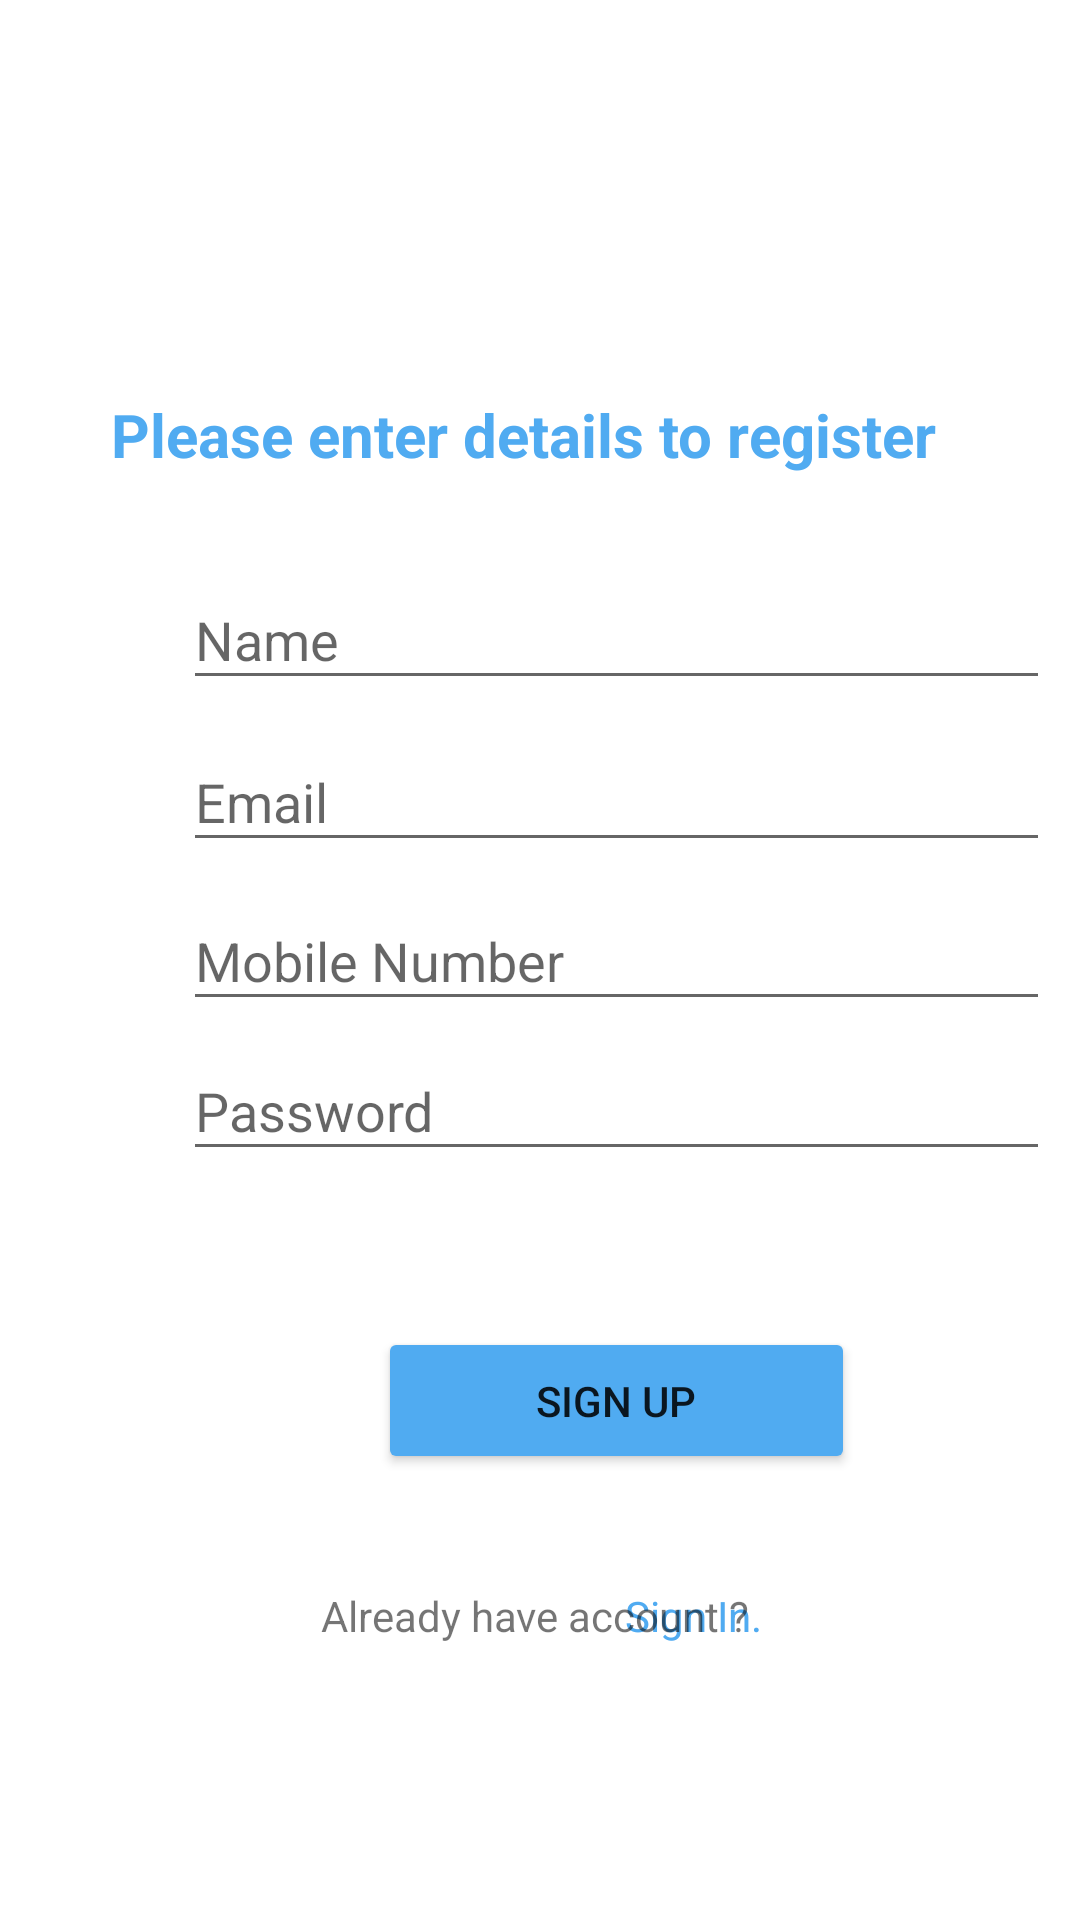

Write the Android layout XML for this screen, with the resource values it uses.
<!-- AndroidManifest.xml: application theme Theme.Twitter -->
<!-- res/layout/activity_sign_up.xml -->
<?xml version="1.0" encoding="utf-8"?>
<androidx.constraintlayout.widget.ConstraintLayout xmlns:android="http://schemas.android.com/apk/res/android"
    xmlns:app="http://schemas.android.com/apk/res-auto"
    xmlns:tools="http://schemas.android.com/tools"
    android:layout_width="match_parent"
    android:layout_height="match_parent"
    tools:context=".SignUp">



    <TextView
        android:id="@+id/SignIn"
        android:layout_width="wrap_content"
        android:layout_height="wrap_content"
        android:layout_marginTop="13dp"
        android:layout_marginEnd="106dp"
        android:layout_marginBottom="92dp"
        android:clickable="true"
        android:text="Sign In."
        android:textColor="#50ABF1"
        app:layout_constraintBottom_toBottomOf="parent"
        app:layout_constraintEnd_toEndOf="parent"
        app:layout_constraintTop_toBottomOf="@+id/logInBu_2"
        tools:ignore="TouchTargetSizeCheck" />

    <TextView
        android:id="@+id/haveacc"
        android:layout_width="wrap_content"
        android:layout_height="wrap_content"
        android:layout_marginStart="107dp"
        android:layout_marginTop="13dp"
        android:layout_marginBottom="92dp"
        android:text="Already have account ?"
        app:layout_constraintBottom_toBottomOf="parent"
        app:layout_constraintStart_toStartOf="parent"
        app:layout_constraintTop_toBottomOf="@+id/logInBu_2" />

    <Button
        android:id="@+id/SignUpBu_reg"
        android:layout_width="159dp"
        android:layout_height="49dp"
        android:layout_marginStart="126dp"
        android:layout_marginTop="22dp"
        android:layout_marginEnd="126dp"
        android:layout_marginBottom="8dp"
        android:backgroundTint="#50ABF1"
        android:text="Sign Up"
        app:layout_constraintBottom_toTopOf="@+id/SignIn"
        app:layout_constraintEnd_toEndOf="parent"
        app:layout_constraintHorizontal_bias="0.0"
        app:layout_constraintStart_toStartOf="parent"
        app:layout_constraintTop_toBottomOf="@id/enterPassword_reg"
        tools:ignore="TextContrastCheck" />

    <EditText
        android:id="@+id/enterName"
        android:layout_width="289dp"
        android:layout_height="43dp"
        android:layout_marginStart="61dp"
        android:layout_marginTop="32dp"
        android:layout_marginEnd="61dp"
        android:ems="10"
        android:hint="Name"
        android:inputType="textEmailAddress"
        app:layout_constraintEnd_toEndOf="parent"
        app:layout_constraintHorizontal_bias="0.0"
        app:layout_constraintStart_toStartOf="parent"
        app:layout_constraintTop_toBottomOf="@+id/twitter2"
        tools:ignore="TouchTargetSizeCheck,DuplicateClickableBoundsCheck" />

    <EditText
        android:id="@+id/enterEmail"
        android:layout_width="289dp"
        android:layout_height="43dp"
        android:layout_marginStart="61dp"
        android:layout_marginTop="11dp"
        android:layout_marginEnd="61dp"
        android:ems="10"
        android:hint="Email"
        android:inputType="textEmailAddress"
        app:layout_constraintEnd_toEndOf="parent"
        app:layout_constraintHorizontal_bias="0.0"
        app:layout_constraintStart_toStartOf="parent"
        app:layout_constraintTop_toBottomOf="@+id/enterName"
        tools:ignore="TouchTargetSizeCheck" />

    <EditText
        android:id="@+id/enterMobile"
        android:layout_width="289dp"
        android:layout_height="43dp"
        android:layout_marginStart="61dp"
        android:layout_marginTop="10dp"
        android:layout_marginEnd="61dp"
        android:ems="10"
        android:hint="Mobile Number"
        android:inputType="textEmailAddress"
        app:layout_constraintEnd_toEndOf="parent"
        app:layout_constraintHorizontal_bias="0.0"
        app:layout_constraintStart_toStartOf="parent"
        app:layout_constraintTop_toBottomOf="@+id/enterEmail"
        tools:ignore="TouchTargetSizeCheck" />

    <EditText
        android:id="@+id/enterPassword_reg"
        android:layout_width="289dp"
        android:layout_height="43dp"
        android:layout_marginStart="61dp"
        android:layout_marginTop="7dp"
        android:layout_marginEnd="61dp"
        android:ems="10"
        android:hint="Password"
        android:inputType="textPassword"
        app:layout_constraintEnd_toEndOf="parent"
        app:layout_constraintHorizontal_bias="0.0"
        app:layout_constraintStart_toStartOf="parent"
        app:layout_constraintTop_toBottomOf="@+id/enterMobile"
        tools:ignore="TouchTargetSizeCheck" />



    <TextView
        android:id="@+id/twitter2"
        android:layout_width="wrap_content"
        android:layout_height="wrap_content"
        android:layout_marginStart="37dp"
        android:layout_marginTop="11dp"
        android:layout_marginEnd="231dp"
        android:layout_marginBottom="473dp"
        android:text="Please enter details to register"
        android:textColor="#50ABF1"
        android:textSize="20sp"
        android:textStyle="bold"
        app:layout_constraintBottom_toBottomOf="parent"
        app:layout_constraintEnd_toEndOf="parent"
        app:layout_constraintHorizontal_bias="0.0"
        app:layout_constraintStart_toStartOf="parent"
        app:layout_constraintTop_toBottomOf="@+id/SignUp" />

    <TextView
        android:id="@+id/SignUp"
        android:layout_width="0dp"
        android:layout_height="63dp"
        android:layout_marginStart="37dp"
        android:layout_marginTop="57dp"
        android:layout_marginEnd="118dp"
        android:layout_marginBottom="511dp"
        android:text="Register"
        android:textColor="#50ABF1"
        android:textSize="45sp"
        android:textStyle="bold"
        app:layout_constraintBottom_toBottomOf="parent"
        app:layout_constraintEnd_toEndOf="parent"
        app:layout_constraintHorizontal_bias="0.0"
        app:layout_constraintStart_toStartOf="parent"
        app:layout_constraintTop_toBottomOf="@+id/logo2" />

    <ImageView
        android:id="@+id/logo2"
        android:layout_width="54dp"
        android:layout_height="63dp"
        android:layout_marginTop="37dp"
        app:layout_constraintEnd_toEndOf="parent"
        app:layout_constraintHorizontal_bias="0.098"
        app:layout_constraintStart_toStartOf="parent"
        app:layout_constraintTop_toTopOf="parent"
        app:srcCompat="@drawable/ic_twitter_seeklogo_com" />

</androidx.constraintlayout.widget.ConstraintLayout>
<!-- resources referenced by this layout -->
<resources>
  <style name="Theme.Twitter" parent="Theme.MaterialComponents.DayNight.NoActionBar">
          
          <item name="colorPrimary">@color/purple_500</item>
          <item name="colorPrimaryVariant">@color/purple_700</item>
          <item name="colorOnPrimary">@color/white</item>
          
          <item name="colorSecondary">@color/teal_200</item>
          <item name="colorSecondaryVariant">@color/teal_700</item>
          <item name="colorOnSecondary">@color/black</item>
          
          <item name="android:statusBarColor" tools:targetApi="l">?attr/colorPrimaryVariant</item>
          
      </style>
  <color name="purple_500">#FF6200EE</color>
  <color name="purple_700">#FF3700B3</color>
  <color name="white">#FFFFFFFF</color>
  <color name="teal_200">#FF03DAC5</color>
  <color name="teal_700">#FF018786</color>
  <color name="black">#FF000000</color>
</resources>
